Run: headless pygame with SDL's dummy video driver; simulated clock (each Clock.tick advances the game by its frame time, no real sleeping); random seed 0; keys injected as events and as key.get_pressed() state; mouse plan: one left click at the window centre at the start of phase 2, then a move to the lower-right quarter at the start of phase 3.
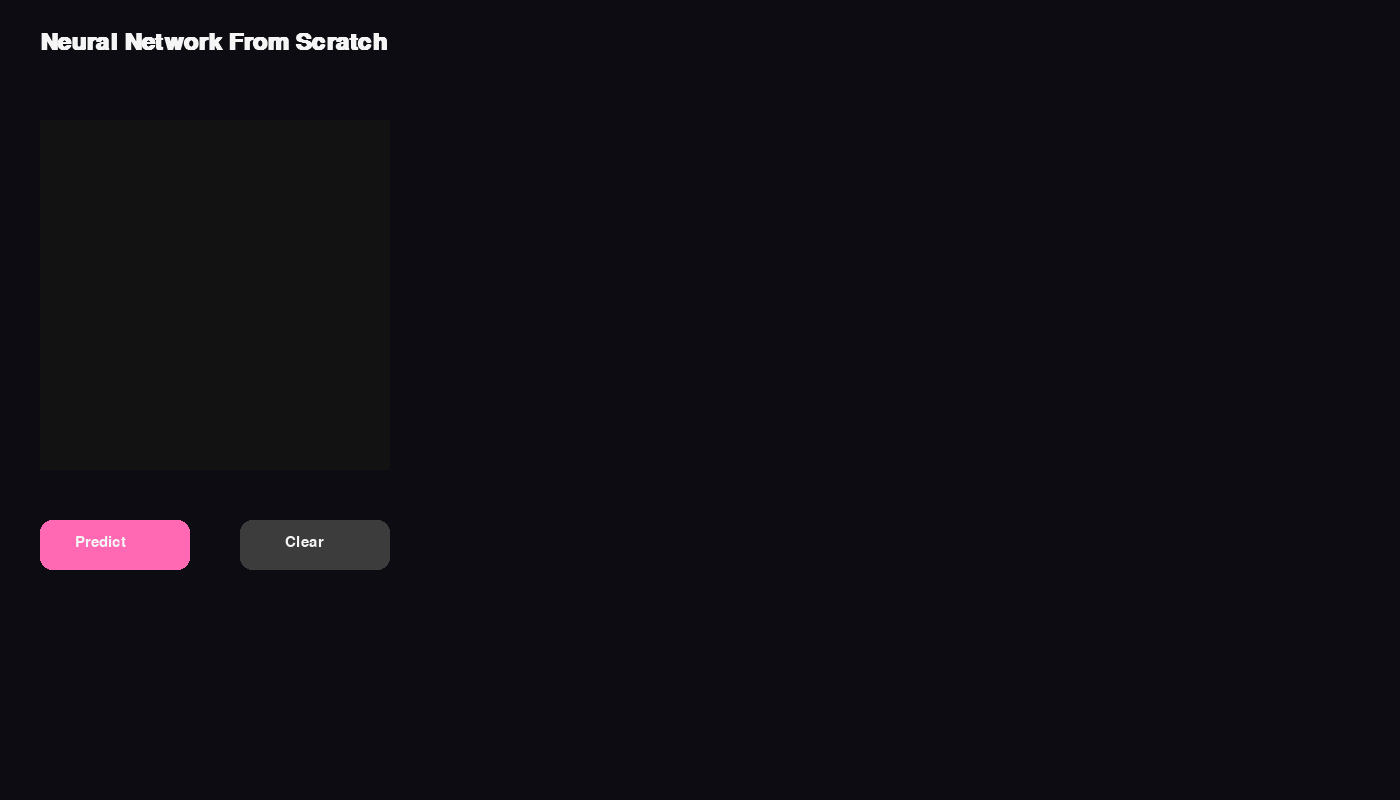
Frame 1 of 4 · flips 1–60 · no input
Frame 2 of 4 · flips 61–180 · clicked the window centre · tapped SPACE, RETURN · held RIGHT (→), D · screen unchanged from frame 1, image omitted
Frame 3 of 4 · flips 181–300 · moved the mouse to the lower-right quarter · held DOWN (↓), S · screen unchanged from frame 2, image omitted
Frame 4 of 4 · flips 301–420 · held LEFT (←), A, UP (↑), W · screen unchanged from frame 3, image omitted

The pygame program that drew these frames:

import pygame

pygame.init()

WIDTH = 1400
HEIGHT = 800

screen = pygame.display.set_mode((WIDTH, HEIGHT))
pygame.display.set_caption("Neural Network Visualizer")

clock = pygame.time.Clock()

TITLE = pygame.font.SysFont("Segoe UI", 36, bold=True)
TEXT = pygame.font.SysFont("Segoe UI", 22)

WHITE = (245,245,245)
BLACK = (18,18,18)
PINK = (255,105,180)
LIGHT = (60,60,60)
GRAY = (35,35,35)

drawing_surface = pygame.Surface((350,350))
drawing_surface.fill(BLACK)

running = True

while running:

    for event in pygame.event.get():

        if event.type == pygame.QUIT:
            running = False

    if pygame.mouse.get_pressed()[0]:

        mx,my = pygame.mouse.get_pos()

        if 40 < mx < 390 and 120 < my < 470:

            pygame.draw.circle(
                drawing_surface,
                WHITE,
                (mx-40,my-120),
                8
            )

    screen.fill((12,12,18))

    title = TITLE.render(
        "Neural Network From Scratch",
        True,
        WHITE
    )

    screen.blit(title,(40,30))

    pygame.draw.rect(
        screen,
        GRAY,
        (40,120,350,350),
        border_radius=20
    )

    screen.blit(
        drawing_surface,
        (40,120)
    )

    pygame.draw.rect(
        screen,
        PINK,
        (40,520,150,50),
        border_radius=12
    )

    pygame.draw.rect(
        screen,
        LIGHT,
        (240,520,150,50),
        border_radius=12
    )

    screen.blit(
        TEXT.render("Predict",True,WHITE),
        (75,535)
    )

    screen.blit(
        TEXT.render("Clear",True,WHITE),
        (285,535)
    )

    pygame.display.flip()

    clock.tick(60)

pygame.quit()
